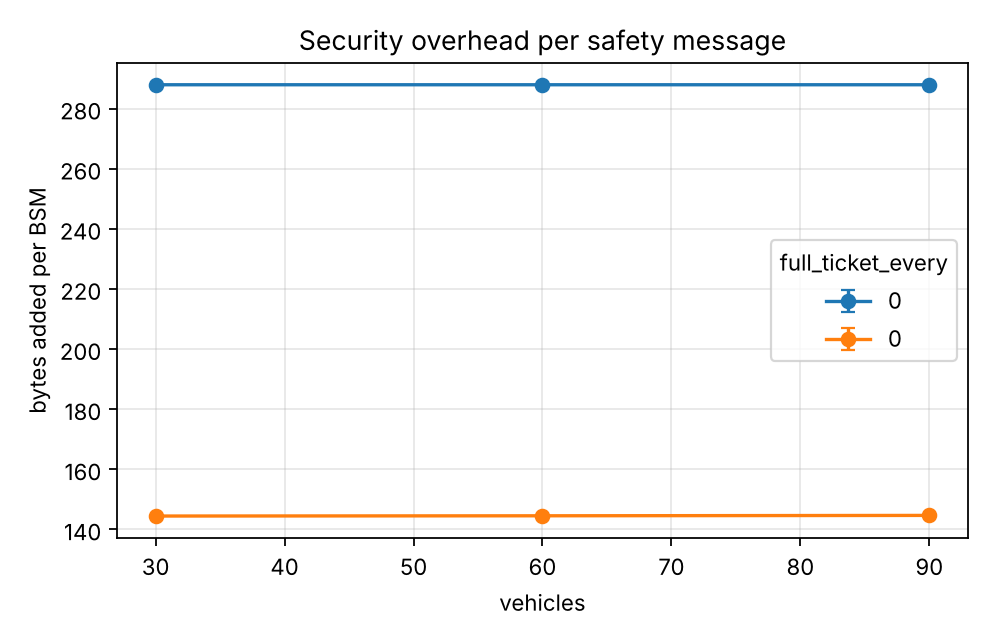

The table this chart was drawn from, first rows:
series, vehicles, security_bytes_per_bsm, security_bytes_per_bsm_ci95
1.0, 30.0, 287.9, 0.002799
1.0, 60.0, 287.9, 0.004666
1.0, 90.0, 287.9, 0.003098
10.0, 30.0, 144.4, 0.05473
10.0, 60.0, 144.5, 0.1075
10.0, 90.0, 144.6, 0.08356
